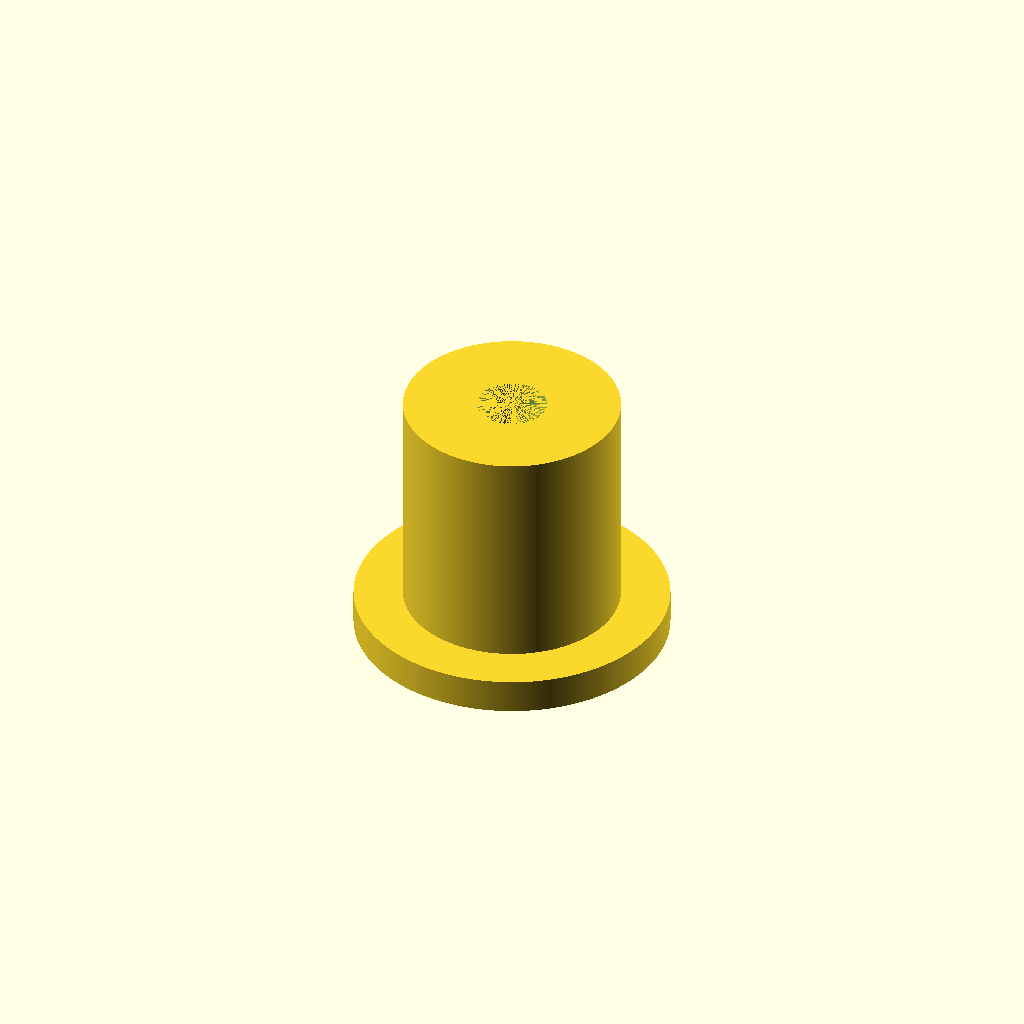
Cell 1 — every parameter at its default value.
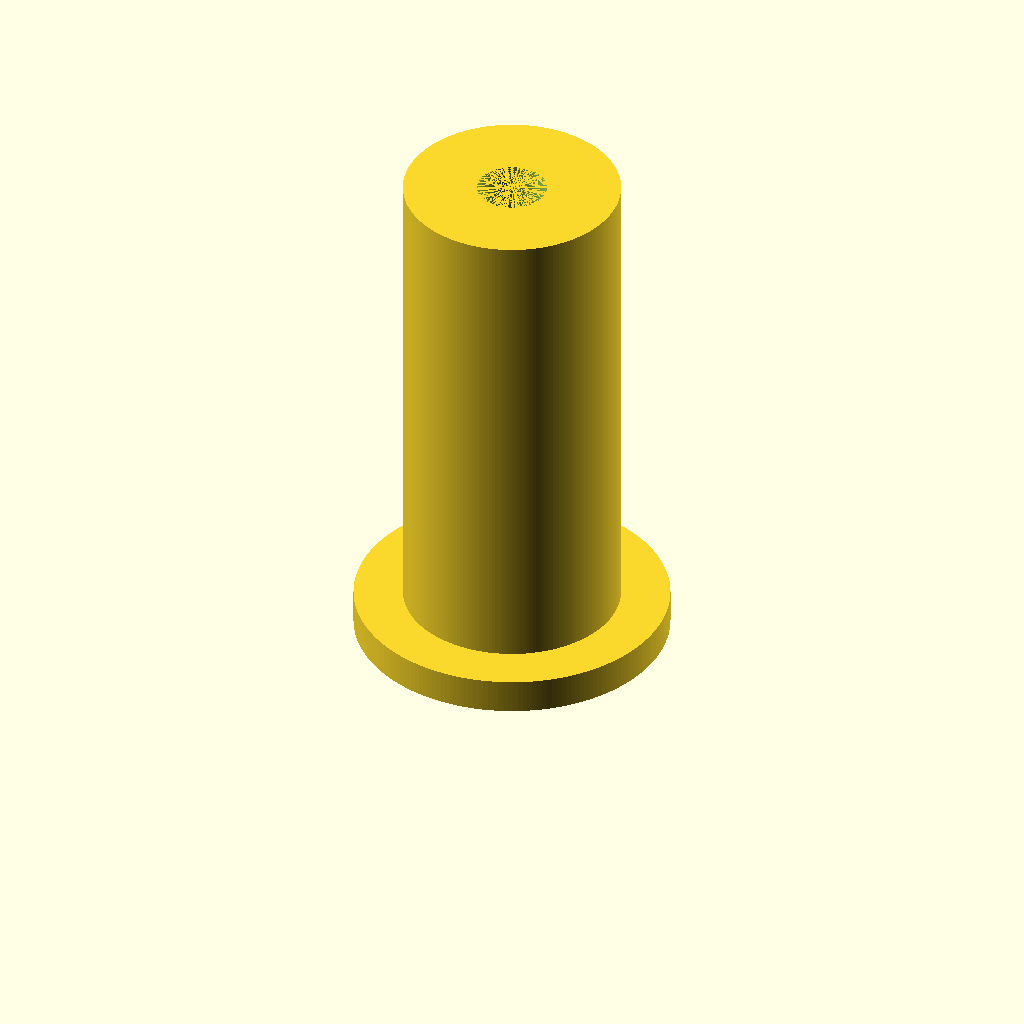
Cell 2 — HEIGHT set to 30, the other parameters unchanged.
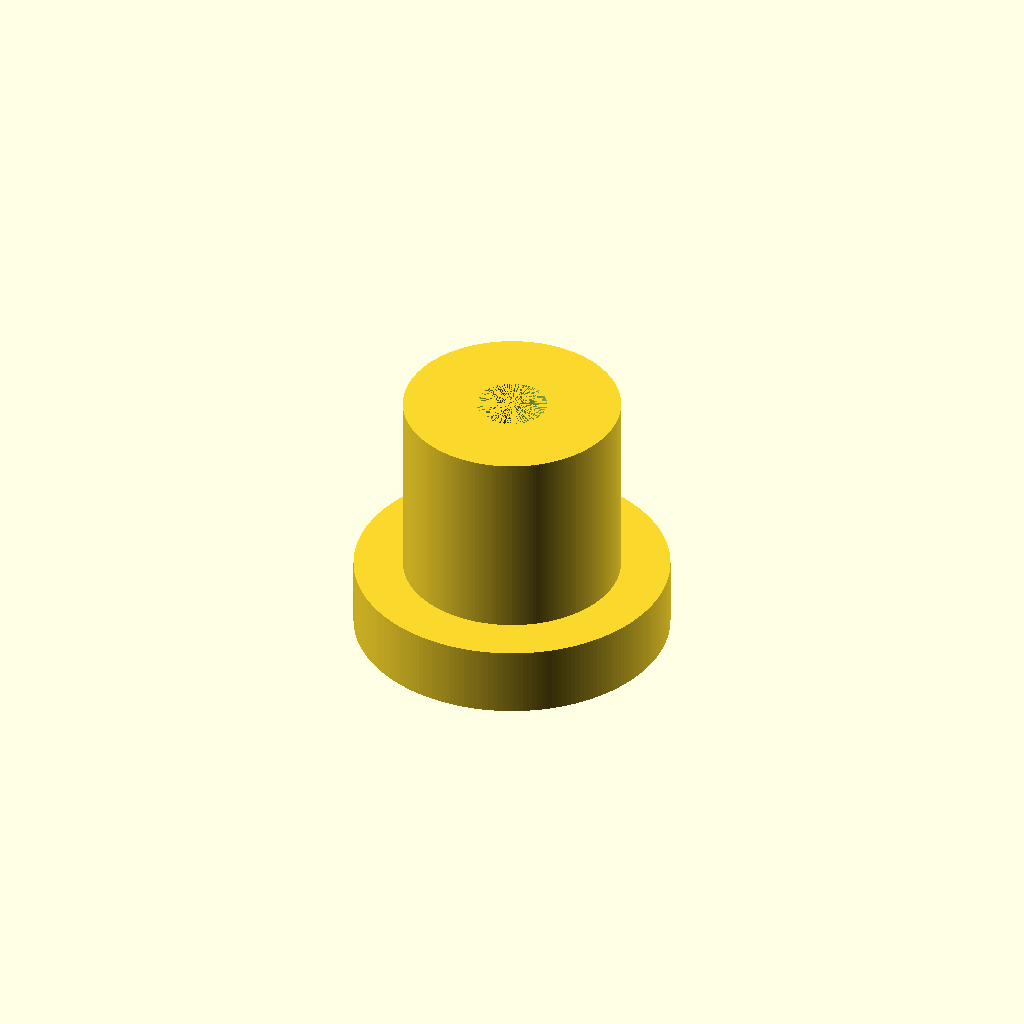
Cell 3: LIP_THICKNESS = 4 (everything else at default).
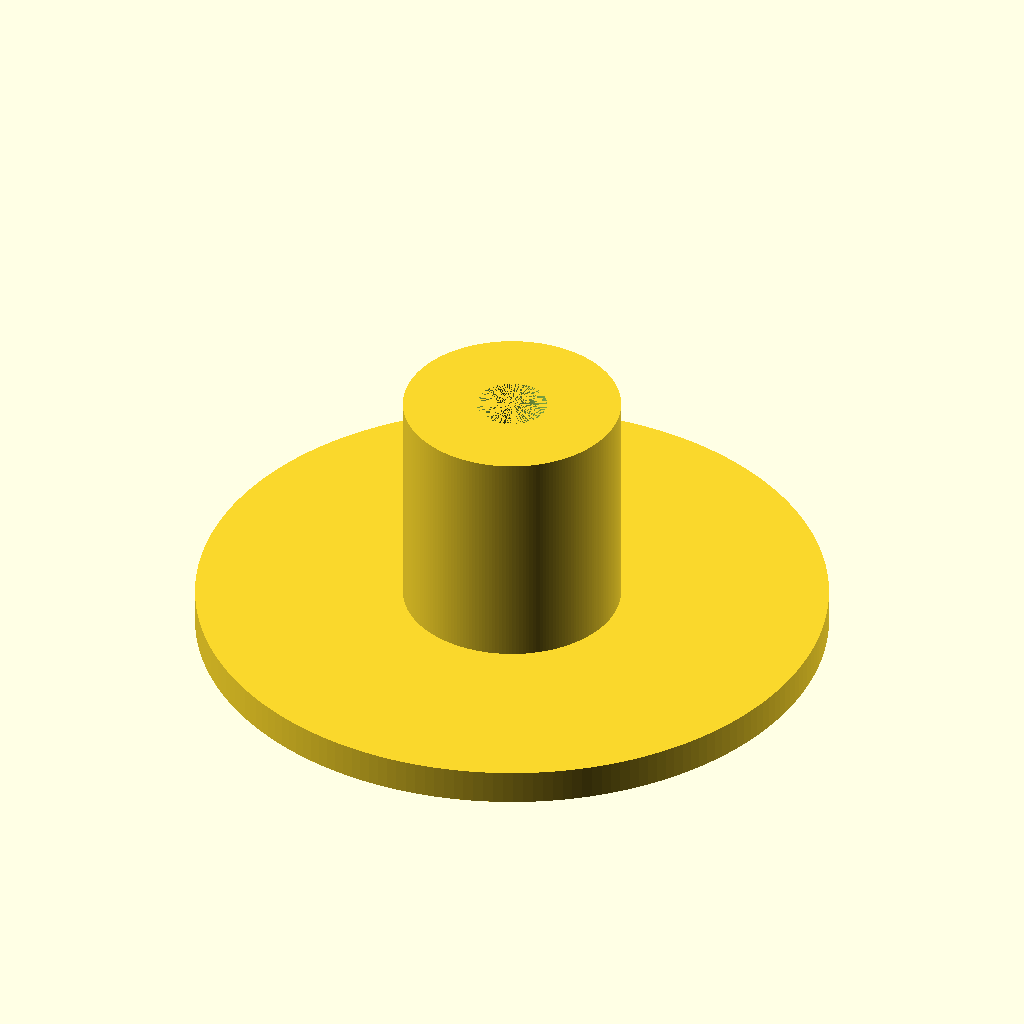
Cell 4: LIP_DIA = 36 (everything else at default).
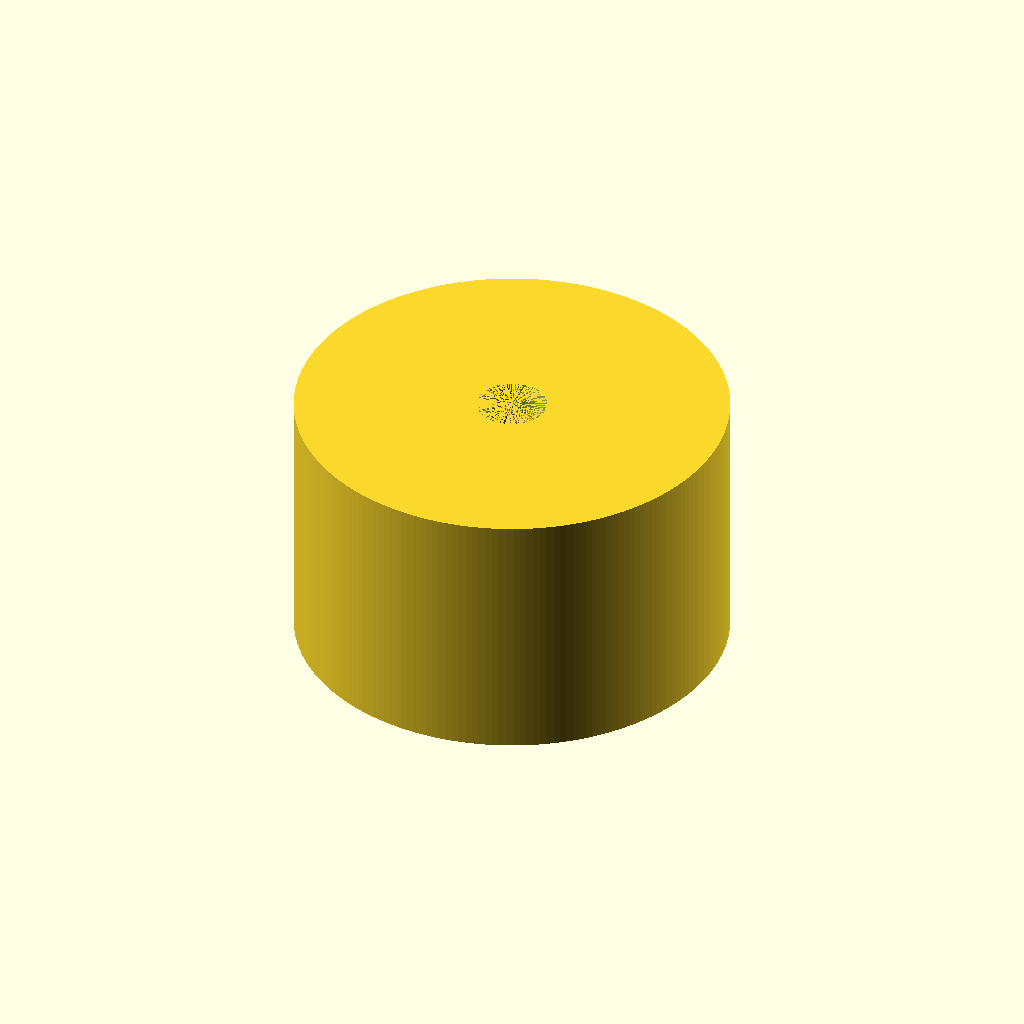
Cell 5 — BEARING_DIA set to 24.8, the other parameters unchanged.
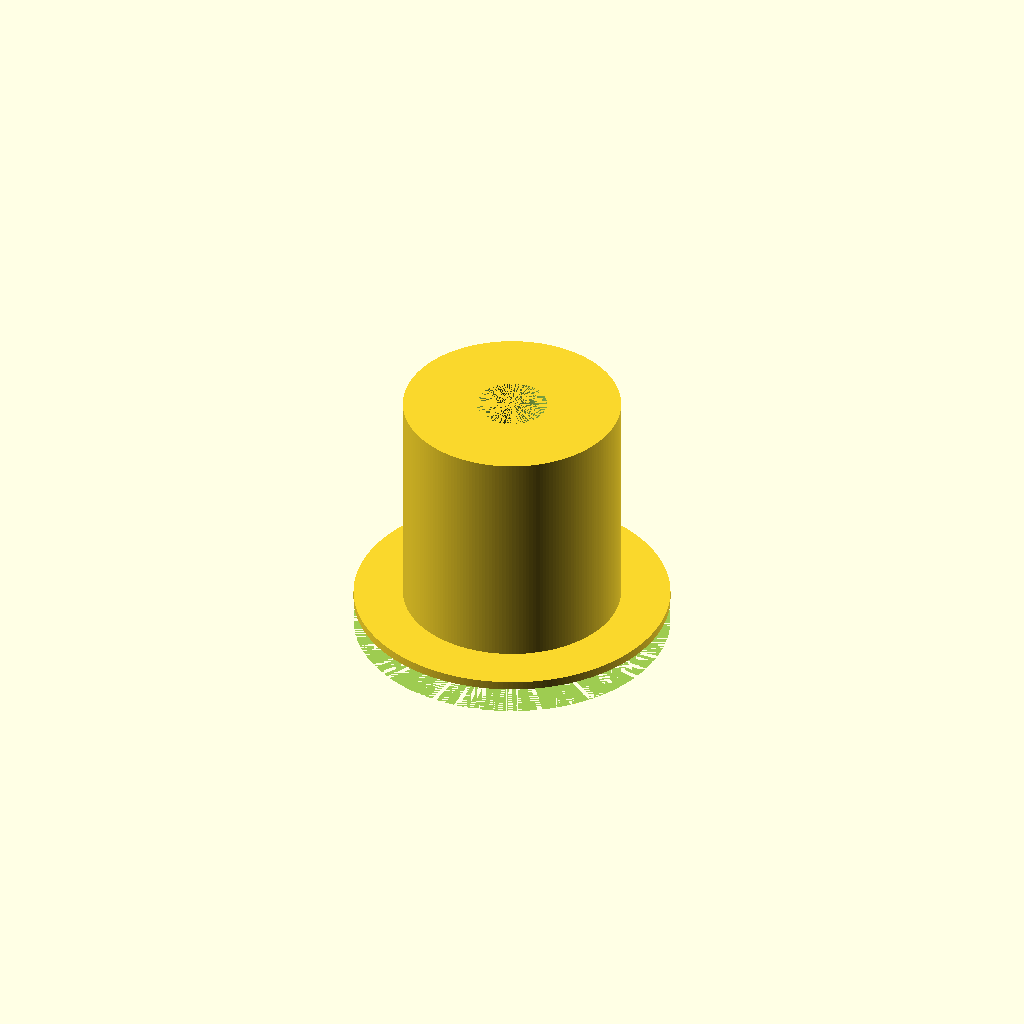
Cell 6 — NUB_DIA set to 24, the other parameters unchanged.
All cells are drawn from one camera (rotation 55°, 0°, 25°, orthographic, colour scheme Cornfield), so only the parameter changes between them.
The OpenSCAD source (3d-printer-parts/spool-holder/adapter.scad):
HEIGHT = 15;

LIP_THICKNESS = 2;
LIP_DIA = 18;

BEARING_DIA = 12.4;

NUB_DIA = 12;
NUB_THICKNESS = 1.5;

MOUNT_HOLE_DIA = 4;

$fn = 200;

difference() {
  union() {
    cylinder(d = BEARING_DIA, h = HEIGHT);
    cylinder(d = LIP_DIA, h = LIP_THICKNESS);
  }

  cylinder(d = MOUNT_HOLE_DIA, h = HEIGHT);
  cylinder(d = NUB_DIA, h = NUB_THICKNESS);
}
Parameter table extracted from the source (name, type, default, range or options):
HEIGHT: number, default 15
LIP_THICKNESS: number, default 2
LIP_DIA: number, default 18
BEARING_DIA: number, default 12.4
NUB_DIA: number, default 12
NUB_THICKNESS: number, default 1.5
MOUNT_HOLE_DIA: number, default 4
